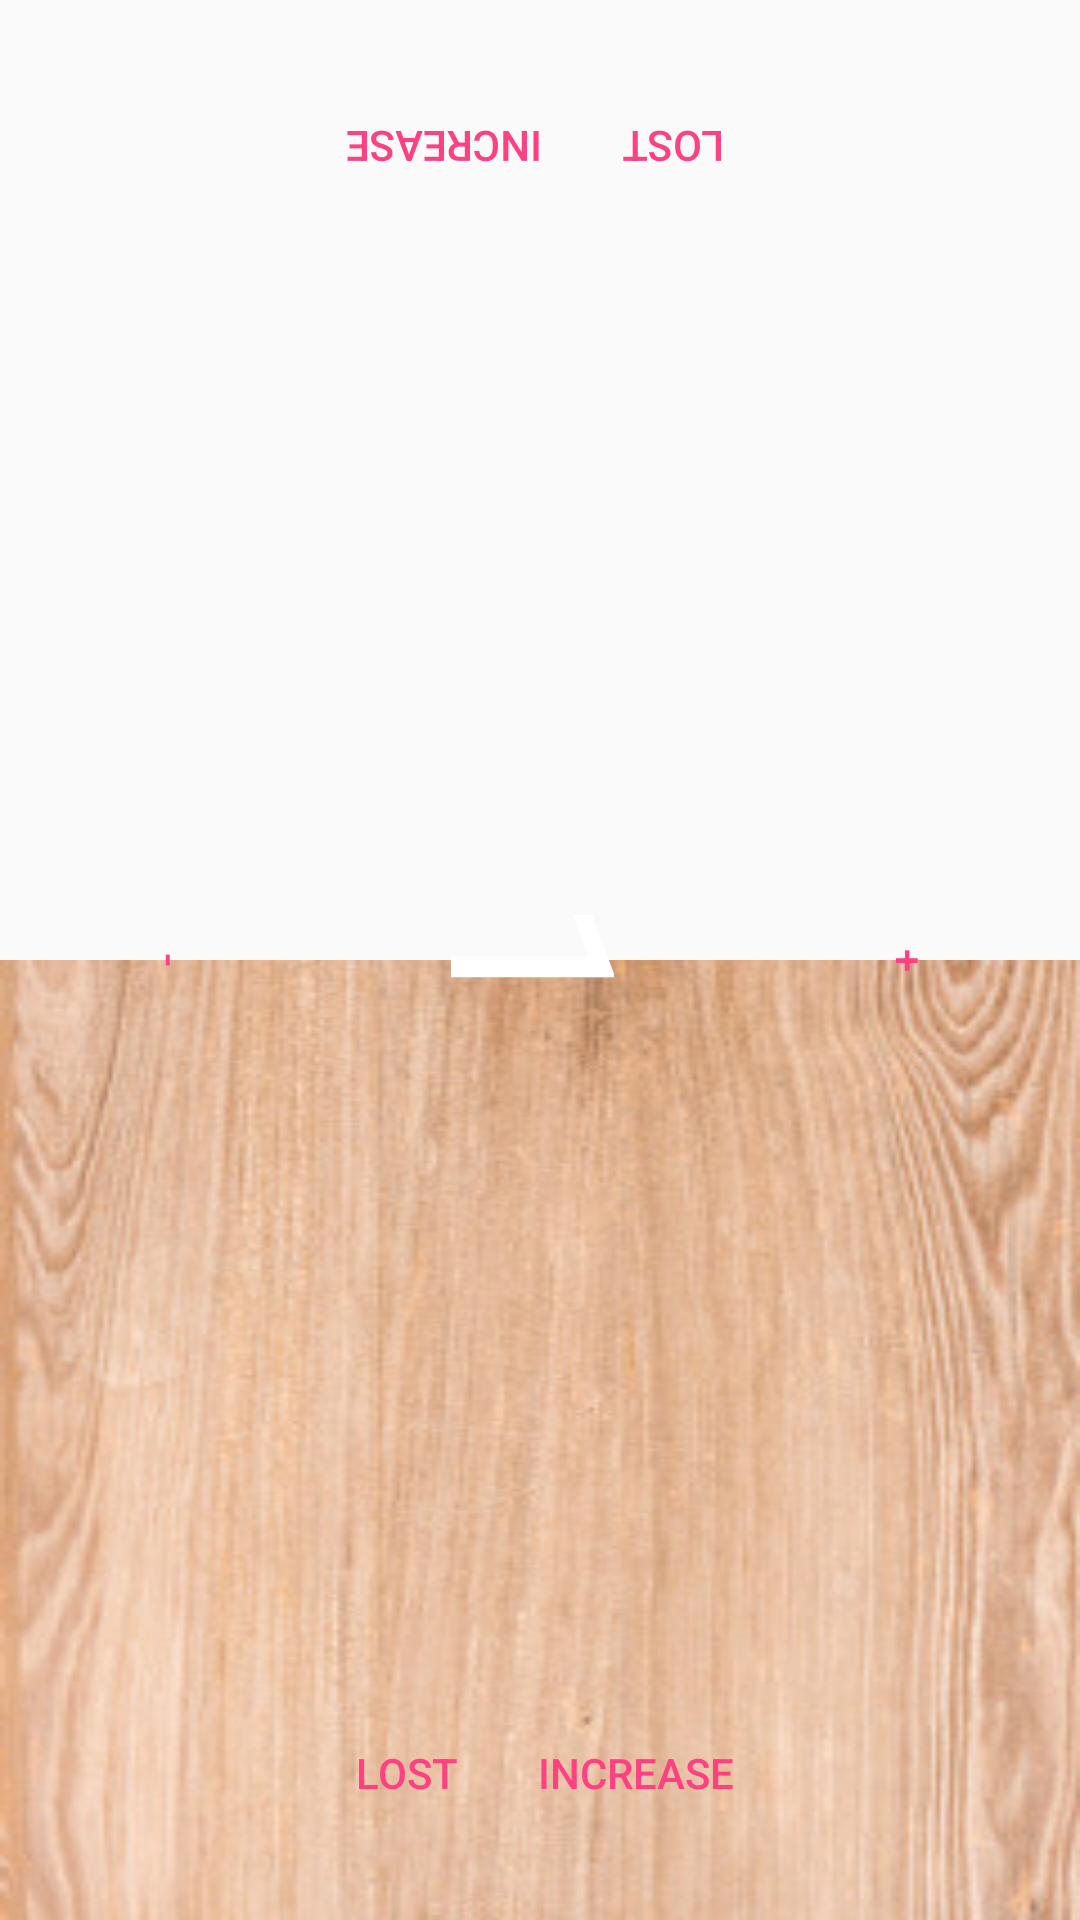

The Android layout XML behind this screen, and the referenced resources:
<!-- AndroidManifest.xml: application theme AppTheme -->
<!-- res/layout/activity_game.xml -->
<?xml version="1.0" encoding="utf-8"?>
<FrameLayout xmlns:android="http://schemas.android.com/apk/res/android"
    xmlns:tools="http://schemas.android.com/tools"
    tools:context="com.doneu.backgammoncounter.GameActivity"
    android:layout_width="fill_parent"
    android:layout_height="fill_parent"
    android:id="@+id/game_layout">

    <RelativeLayout
        xmlns:android="http://schemas.android.com/apk/res/android"
        android:id="@+id/light_dark_layout"
        android:layout_width="match_parent"
        android:layout_height="match_parent"
        android:rotation="0">

        <LinearLayout
            android:id="@+id/center_point"
            android:orientation="vertical"
            android:layout_width="0dp"
            android:layout_height="0dp"
            android:layout_centerInParent="true" />

        <LinearLayout
            android:id="@+id/left_layout"
            android:orientation="vertical"
            android:layout_width="match_parent"
            android:layout_height="match_parent"
            android:layout_alignBottom="@+id/center_point"

            android:background="?attr/themed_GameBackground_dark"
            android:rotation="180"/>
            

        <LinearLayout
            android:id="@+id/right_layout"
            android:orientation="vertical"
            android:layout_width="match_parent"
            android:layout_height="match_parent"
            android:layout_alignTop="@+id/center_point"

            android:background="?attr/themed_GameBackground_light"
            android:rotation="180"/>
    </RelativeLayout>

    <LinearLayout
        android:layout_width="match_parent"
        android:layout_height="match_parent"
        android:gravity="center"
        android:orientation="vertical"
        android:rotation="0">

        <LinearLayout
            style="?android:attr/buttonBarStyle"
            android:layout_width="match_parent"
            android:layout_height="0dp"
            android:layout_gravity="center"
            android:layout_weight="1"
            android:orientation="vertical"
            android:rotation="180">

            <TextView
                android:id="@+id/oppExtraInfoTextView"
                android:layout_width="match_parent"
                android:layout_height="wrap_content"
                android:layout_weight="1"
                android:gravity="center"
                android:textAlignment="center"
                android:textStyle="bold"
                android:textColor="@color/white"

                tools:text="Lucky Luke erhöht auf 128 Punkte" />

            <TextView
                android:id="@+id/oppNameAndPointsTextView"
                android:layout_width="match_parent"
                android:layout_height="wrap_content"
                android:layout_weight="1"
                android:gravity="center"
                android:textAlignment="center"
                android:textColor="@color/white"

                tools:text="Jolly Jumper  •  395 : 350 (+45)" />

            <LinearLayout
                android:layout_width="match_parent"
                android:layout_height="0dp"
                android:layout_weight="8"
                android:gravity="center">

                <Button
                    android:id="@+id/oppLostBtn"
                    style="?android:attr/buttonBarButtonStyle"
                    android:layout_width="wrap_content"
                    android:layout_height="wrap_content"
                    android:onClick="onClick_oppLostBtn"
                    android:text="@string/lost" />

                <Button
                    android:id="@+id/oppIncreaseBtn"
                    style="?android:attr/buttonBarButtonStyle"
                    android:layout_width="wrap_content"
                    android:layout_height="wrap_content"
                    android:onClick="onClick_oppIncreaseBtn"
                    android:text="@string/increase" />
            </LinearLayout>
        </LinearLayout>

        <LinearLayout
            style="?android:attr/buttonBarStyle"
            android:layout_width="wrap_content"
            android:layout_height="0dp"
            android:layout_weight="2"
            android:gravity="center"
            android:orientation="vertical"
            android:rotation="90">

            
            
            

            <Button
                android:id="@+id/pointsUpBtn"
                style="?android:attr/buttonBarButtonStyle"
                android:layout_width="wrap_content"
                android:layout_height="wrap_content"
                android:layout_weight="1"
                android:onClick="onClick_pointsUpBtn"
                android:text="@string/up"/>

            <TextView
                android:id="@+id/pointsTextView"
                android:layout_width="wrap_content"
                android:layout_height="wrap_content"
                android:layout_margin="10dp"
                android:layout_weight="2"
                android:gravity="center"
                android:text="@string/default_PointsAtStart"
                android:textAlignment="center"
                android:textSize="76sp"
                android:textColor="@color/white"

                tools:text="32"/>

            <Button
                android:id="@+id/pointsDownBtn"
                style="?android:attr/buttonBarButtonStyle"
                android:layout_width="wrap_content"
                android:layout_height="wrap_content"
                android:layout_weight="1"
                android:onClick="onClick_pointsDownBtn"
                android:text="@string/down"/>
        </LinearLayout>

        <LinearLayout
            style="?android:attr/buttonBarStyle"
            android:layout_width="match_parent"
            android:layout_height="0dp"
            android:layout_weight="1.00"
            android:gravity="center"
            android:orientation="vertical">

            <TextView
                android:id="@+id/myExtraInfoTextView"
                android:layout_width="match_parent"
                android:layout_height="wrap_content"
                android:layout_weight="1"
                android:gravity="center"
                android:textAlignment="center"
                android:textStyle="bold"

                tools:text="Jolly Jumper erhöht auf 128 Punkte" />

            <TextView
                android:id="@+id/myNameAndPointsTextView"
                android:layout_width="match_parent"
                android:layout_height="wrap_content"
                android:layout_weight="1"
                android:gravity="center"
                android:textAlignment="center"

                tools:text="Lucky Luke  •  350 : 395 (-45)" />

            <LinearLayout
                android:layout_width="match_parent"
                android:layout_height="0dp"
                android:layout_weight="8"
                android:gravity="center">

                <Button
                    android:id="@+id/myLostBtn"
                    style="?android:attr/buttonBarButtonStyle"
                    android:layout_width="wrap_content"
                    android:layout_height="wrap_content"
                    android:onClick="onClick_myLostBtn"
                    android:text="@string/lost" />

                <Button
                    android:id="@+id/myIncreaseBtn"
                    style="?android:attr/buttonBarButtonStyle"
                    android:layout_width="wrap_content"
                    android:layout_height="wrap_content"
                    android:onClick="onClick_myIncreaseBtn"
                    android:text="@string/increase" />
            </LinearLayout>

        </LinearLayout>

    </LinearLayout>

</FrameLayout>
<!-- resources referenced by this layout -->
<resources>
  <color name="white">#fff</color>
  <string name="default_PointsAtStart" translatable="false">1</string>
  <string name="down" translatable="false">-</string>
  <string name="increase">increase</string>
  <string name="lost">lost</string>
  <string name="up" translatable="false">+</string>
  <style name="AppTheme" parent="Theme.AppCompat.Light.DarkActionBar">
          
          <item name="colorPrimary">@color/colorPrimary</item>
          <item name="colorPrimaryDark">@color/colorPrimaryDark</item>
          <item name="colorAccent">@color/colorAccent</item>
  
          
          <item name="android:textColorPrimary">@color/dark_brown_tangelo</item>
          
          <item name="android:textColorSecondary">@color/light_brown</item>
          <item name="android:textColorPrimaryInverse">@color/debug_orange</item>
          <item name="android:textColorSecondaryInverse">@color/debug_red</item>
  
          <item name="themed_GameBackground_light">@drawable/wood_light_02</item>
          <item name="themed_GameBackground_dark">@drawable/wood_dark_02</item>
      </style>
  <color name="colorPrimary">#3F51B5</color>
  <color name="colorPrimaryDark">#303F9F</color>
  <color name="colorAccent">#FF4081</color>
  <color name="dark_brown_tangelo">#7C644F</color>
  <color name="light_brown">#C1701C</color>
  <color name="debug_orange">#f2a23a</color>
  <color name="debug_red">#b61b03</color>
  <!-- drawable wood_light_02: jpg bitmap (drawable, 27580 bytes) -->
</resources>
